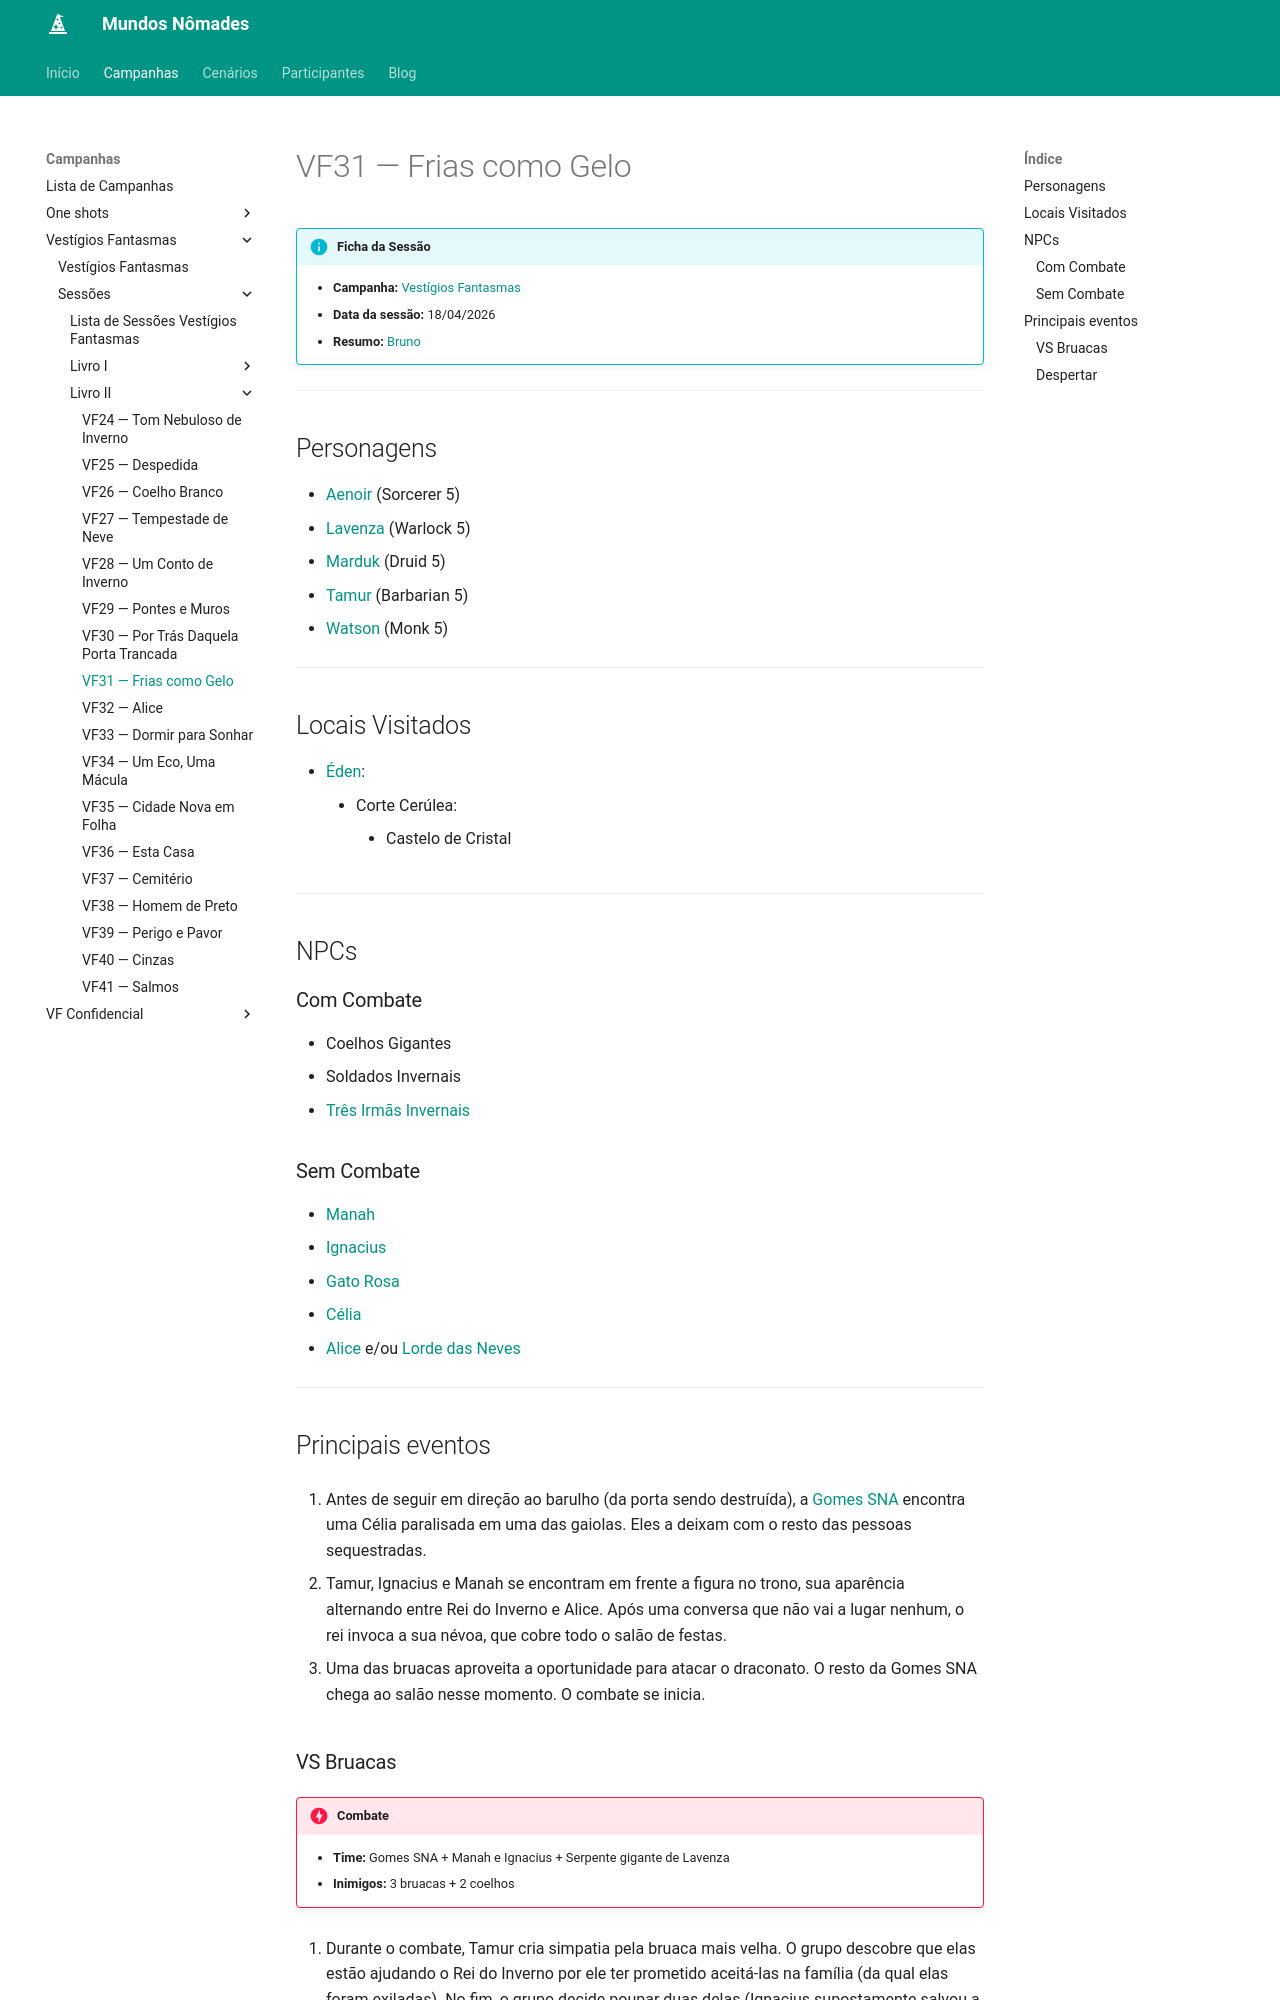

repository: Henrique42/MundosNomades · page: Campanhas/Vestígios Fantasmas/Sessões/Livro II/VF31 ― Frias como Gelo/index.html · generator: mkdocs

!!! info "Ficha da Sessão"
	- **Campanha:** [[Vestígios Fantasmas]]
	- **Data da sessão:** 18/04/2026
	- **Resumo:** [[Bruno]]

---

## Personagens

- [[Aenoir]] (Sorcerer 5)
- [[Lavenza]] (Warlock 5)
- [[Marduk]] (Druid 5)
- [[Tamur]] (Barbarian 5)
- [[Watson]] (Monk 5)

---  

## Locais Visitados

- [[Éden]]:
	- Corte Cerúlea:
		- Castelo de Cristal

---

## NPCs

### Com Combate

- Coelhos Gigantes
- Soldados Invernais
- [[Três Irmãs Invernais]]

### Sem Combate

- [[Manah]]
- [[Ignacius]]
- [[Gatos Reais|Gato Rosa]]
- [[Célia]]
- [[Alice]] e/ou [[Lorde das Neves]]

---

## Principais eventos

1. Antes de seguir em direção ao barulho (da porta sendo destruída), a [[Gomes SNA]] encontra uma Célia paralisada em uma das gaiolas. Eles a deixam com o resto das pessoas sequestradas.

2. Tamur, Ignacius e Manah se encontram em frente a figura no trono, sua aparência alternando entre Rei do Inverno e Alice. Após uma conversa que não vai a lugar nenhum, o rei invoca a sua névoa, que cobre todo o salão de festas.

3. Uma das bruacas aproveita a oportunidade para atacar o draconato. O resto da Gomes SNA chega ao salão nesse momento. O combate se inicia.
